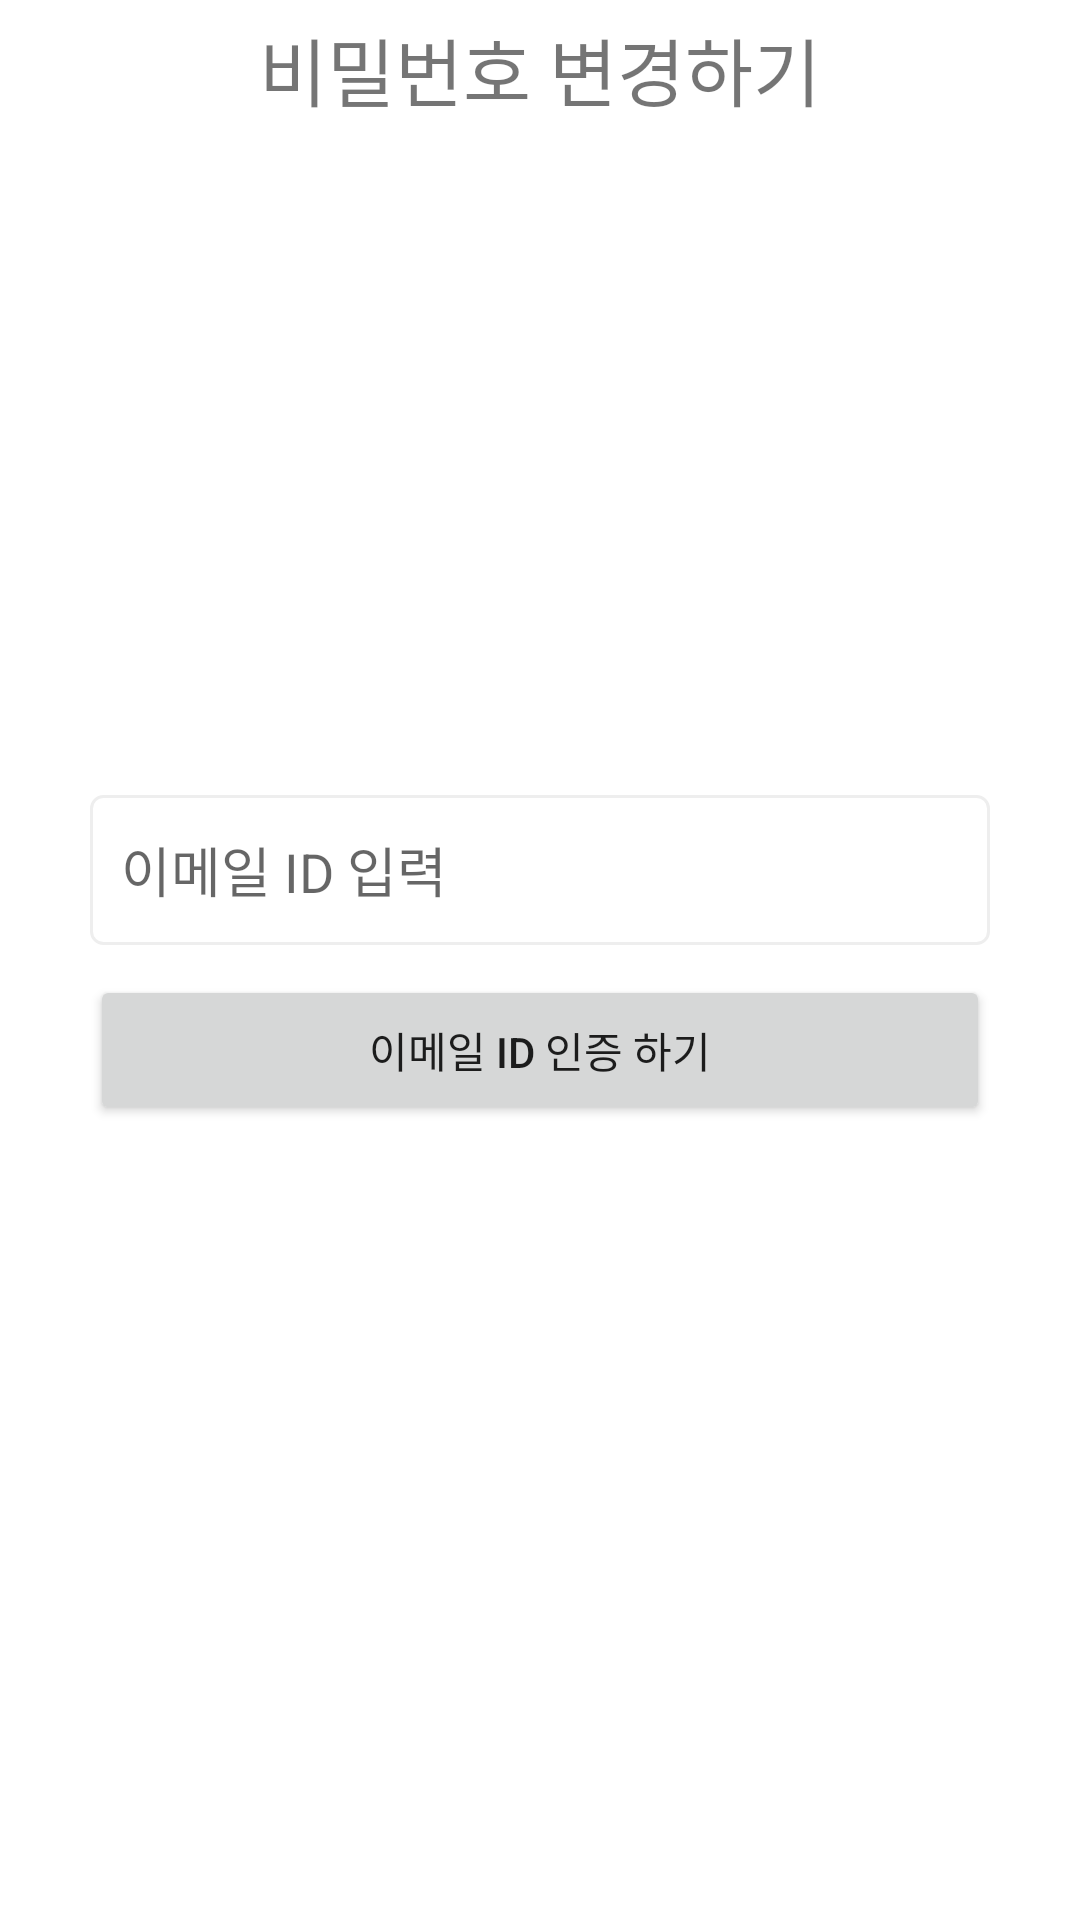

The Android layout XML behind this screen, and the referenced resources:
<!-- AndroidManifest.xml: application theme Theme.MyWalkingPet -->
<!-- res/layout/fragment_find_password.xml -->
<?xml version="1.0" encoding="utf-8"?>
<FrameLayout xmlns:android="http://schemas.android.com/apk/res/android"
    xmlns:tools="http://schemas.android.com/tools"
    android:layout_width="match_parent"
    android:layout_height="match_parent"
    tools:context=".login.FindPasswordFragment"
    android:orientation="vertical">

    <TextView
        android:layout_width="wrap_content"
        android:layout_height="wrap_content"
        android:text="비밀번호 변경하기"
        android:textSize="12pt"
        android:layout_margin="5dp"
        android:layout_gravity="center_horizontal"/>

    <LinearLayout
        android:id="@+id/layoutEmailAuth"
        android:layout_width="match_parent"
        android:layout_height="wrap_content"
        android:orientation="vertical"
        android:layout_gravity="center"
        android:gravity="center"
        android:visibility="visible">

        <EditText
            android:id="@+id/etEmail"
            android:layout_width="300dp"
            android:layout_height="50dp"
            android:background="@drawable/bg_corner_rectangle"
            android:padding="5pt"
            android:hint="이메일 ID 입력"
            android:layout_margin="5dp" />
        
        <Button
            android:id="@+id/btnEmailAuth"
            android:layout_width="300dp"
            android:layout_height="50dp"
            android:text="이메일 ID 인증 하기" 
            android:layout_margin="5dp" />
    </LinearLayout>

    <LinearLayout
        android:id="@+id/layoutChangePW"
        android:layout_width="match_parent"
        android:layout_height="wrap_content"
        android:orientation="vertical"
        android:layout_gravity="center"
        android:gravity="center"
        android:visibility="invisible">

        <EditText
            android:id="@+id/etPassWord"
            android:layout_width="300dp"
            android:layout_height="50dp"
            android:background="@drawable/bg_corner_rectangle"
            android:padding="5pt"
            android:hint="비밀번호 입력"
            android:inputType="textPassword"
            android:layout_margin="5dp" />

        <EditText
            android:id="@+id/etPassWordCheck"
            android:layout_width="300dp"
            android:layout_height="50dp"
            android:background="@drawable/bg_corner_rectangle"
            android:padding="5pt"
            android:hint="비밀번호 확인"
            android:inputType="textPassword"
            android:layout_margin="5dp" />

        <Button
            android:id="@+id/btnChangePW"
            android:layout_width="300dp"
            android:layout_height="50dp"
            android:text="비밀번호 변경하기"
            android:layout_margin="5dp" />

    </LinearLayout>

</FrameLayout>
<!-- resources referenced by this layout -->
<resources>
  <!-- drawable bg_corner_rectangle (drawable) -->
  <?xml version="1.0" encoding="utf-8"?>
  <selector xmlns:android="http://schemas.android.com/apk/res/android">
      <item android:state_focused="true">
          <shape xmlns:android="http://schemas.android.com/apk/res/android"
              android:shape="rectangle">
              <stroke
                  android:width="1dp"
                  android:color="#5555FF" />
              <corners android:radius="4dp" />
              <solid
                  android:color="#FFFFFF" />
          </shape>
      </item>
      <item android:state_focused="false">
          <shape xmlns:android="http://schemas.android.com/apk/res/android"
              android:shape="rectangle">
              <stroke
                  android:width="1dp"
                  android:color="#EEEEEE" />
              <corners android:radius="4dp" />
              <solid
                  android:color="#FFFFFF" />
          </shape>
      </item>
  </selector>
  <style name="Theme.MyWalkingPet" parent="Theme.MaterialComponents.DayNight.NoActionBar">
          
          <item name="colorPrimary">@color/dark_gray</item>
          <item name="colorPrimaryVariant">@color/purple_700</item>
          <item name="colorOnPrimary">@color/white</item>
          
          <item name="colorSecondary">@color/teal_200</item>
          <item name="colorSecondaryVariant">@color/teal_700</item>
          <item name="colorOnSecondary">@color/black</item>
          
          <item name="android:statusBarColor">#003700B3</item>
          
          <item name="android:windowLightStatusBar">true</item>
      </style>
  <color name="dark_gray">#A9A9A9</color>
  <color name="purple_700">#FF3700B3</color>
  <color name="white">#FFFFFFFF</color>
  <color name="teal_200">#FF03DAC5</color>
  <color name="teal_700">#FF018786</color>
  <color name="black">#FF000000</color>
</resources>
